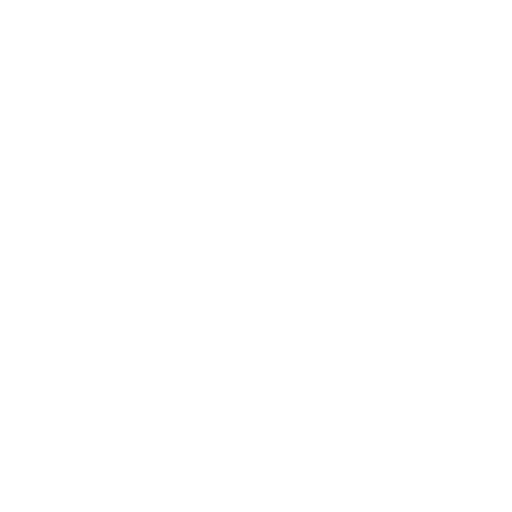
t = 0.00 s
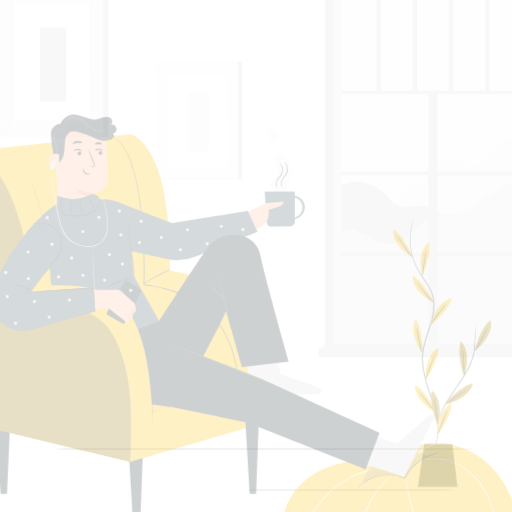
t = 0.25 s
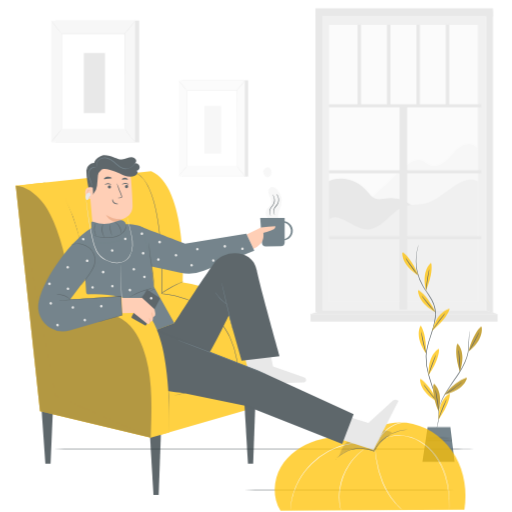
t = 0.50 s
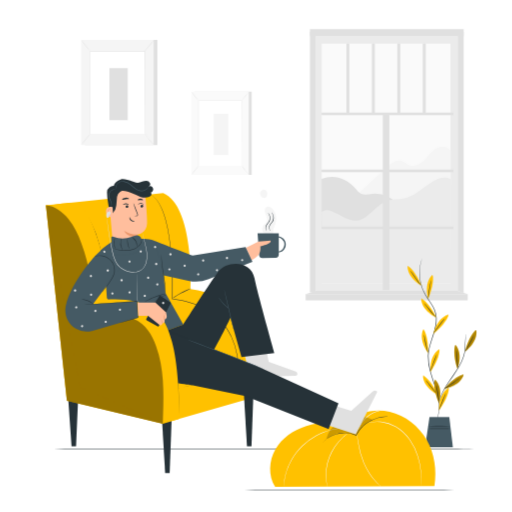
t = 0.75 s
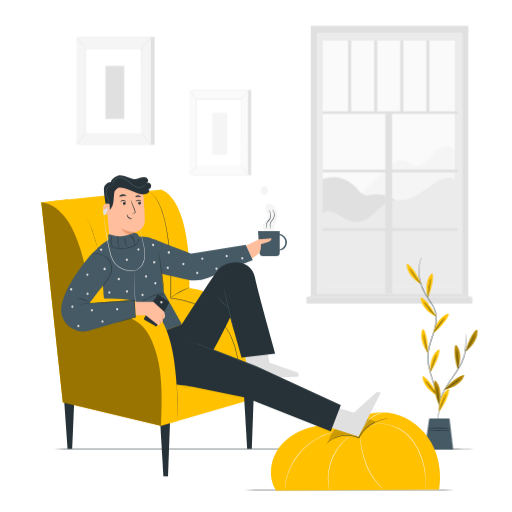
t = 1.00 s

The animated SVG that drew these frames (rendered in a browser with its animation timeline set to each time). Animation: 2 CSS @keyframes rules; one cycle of 1.00 s.

<svg class="animated" id="freepik_stories-relaxing-at-home" xmlns="http://www.w3.org/2000/svg" viewBox="0 0 500 500" version="1.1"><style>@keyframes zoomOut{0%{opacity:0;transform:scale(1.5)}to{opacity:1;transform:scale(1)}}@keyframes fadeIn{0%{opacity:0}to{opacity:1}}svg#freepik_stories-relaxing-at-home:not(.animated) .animable{opacity:0}</style><g id="freepik--background-complete--inject-8" class="animable" style="transform-origin:267.95px 160.955px;animation:1s 1 forwards cubic-bezier(.36,-.01,.5,1.38) zoomOut;animation-delay:0s"><path style="transform-origin:380.33px 159.62px" id="eliqieez1ocef" class="animable" fill="#ebebeb" d="M309.45 32.29h141.76v254.66H309.45z"/><path style="transform-origin:379.605px 159.515px" id="el665ha2xtcel" class="animable" fill="#fafafa" d="M315.12 39.67h128.97v239.69H315.12z"/><path style="transform-origin:454.205px 158.605px" id="elbjkourxitqd" class="animable" fill="#e0e0e0" d="M457.2 289.24l-5.99-2.29V27.97h5.99v261.27z"/><path d="M346.73 194.5l33.5-31.14c4.24-3.94 9.79-8.19 15.25-6.25 2.62.94 4.6 3.18 7.17 4.25 5.14 2.15 11-1 15-4.87s7.08-8.83 11.86-11.68 12.24-2.48 14.6 2.56v33.88l-48.67 20.84z" style="transform-origin:395.42px 172.559px" id="elth85ctpywua" class="animable" fill="#f5f5f5"/><path d="M315.12 175c12.34-5 24.66-.75 33.49 9.23 1.86 2.1 3.55 4.52 6.11 5.68 3.46 1.57 7.45.4 11.23 0a28.23 28.23 0 0126.56 12.88L351.31 223l-36.19-.26z" style="transform-origin:353.815px 197.949px" id="ely3i0ymde339" class="animable" fill="#e0e0e0"/><path d="M444.08 175.19c-8.08-3.93-15.28.81-22.78 5.81s-14.47 11.51-23.3 13.53c-5.87 1.36-12.17.61-17.85 2.63-11.58 4.12-18.28 18.82-30.54 19.52-6.61.38-12.61-3.68-18.56-6.68s-10.63-5.91-15.93-1.86v71.22h129z" style="transform-origin:379.62px 226.548px" id="eli1diql5pse" class="animable" fill="#ebebeb"/><path style="transform-origin:381.005px 109.895px" id="elrmec2yyvfe" class="animable" fill="#e0e0e0" d="M315.12 108.62h131.77v2.55H315.12z"/><path style="transform-origin:381.005px 166.975px" id="elzhb0m9npfok" class="animable" fill="#e0e0e0" d="M315.12 165.7h131.77v2.55H315.12z"/><path style="transform-origin:381.005px 224.055px" id="elv1xh36x03ap" class="animable" fill="#e0e0e0" d="M315.12 222.78h131.77v2.55H315.12z"/><g id="elrjtxkdf1brd"><path style="transform-origin:379.6px 198.03px" class="animable" id="el2axjhkriugr" fill="#e0e0e0" transform="rotate(-90)" d="M291.47 194.77h176.26v6.52H291.47z"/></g><path style="transform-origin:341.425px 74.785px" id="elji8gldgm53" class="animable" fill="#e0e0e0" d="M339.95 39.67h2.95v70.23h-2.95z"/><path style="transform-origin:366.885px 74.785px" id="el913j7nhmn6l" class="animable" fill="#e0e0e0" d="M365.41 39.67h2.95v70.23h-2.95z"/><path style="transform-origin:392.345px 74.785px" id="el68l0263uugx" class="animable" fill="#e0e0e0" d="M390.87 39.67h2.95v70.23h-2.95z"/><path style="transform-origin:417.805px 74.785px" id="el2tx1gxa0gax" class="animable" fill="#e0e0e0" d="M416.33 39.67h2.95v70.23h-2.95z"/><path style="transform-origin:306.46px 158.245px" id="elhkmpdyln82s" class="animable" fill="#e0e0e0" d="M303.46 27.97h6v260.55h-6z"/><path style="transform-origin:380.335px 28.815px" id="elff8sf4v9n0h" class="animable" fill="#e0e0e0" d="M303.46 25.34h153.75v6.95H303.46z"/><path style="transform-origin:380.23px 293.335px" id="elwz5qi1njoj" class="animable" fill="#e0e0e0" d="M299.2 290.1h162.06v6.47H299.2z"/><path style="transform-origin:380.23px 288.525px" id="el2czdc8o2osm" class="animable" fill="#e0e0e0" d="M451.21 286.95l10.05 3.15H299.2l10.25-3.15h141.76z"/><path style="transform-origin:114.595px 88.715px" id="elfv5jdoktkk7" class="animable" fill="#e0e0e0" d="M78.28 36.08h72.63v105.27H78.28z"/><path style="transform-origin:110.965px 88.715px" id="el0a1fcnriloj6" class="animable" fill="#f5f5f5" d="M74.65 36.08h72.63v105.27H74.65z"/><path style="transform-origin:110.96px 88.715px" id="elglnzfixzsoa" class="animable" fill="#fff" d="M83.67 47.48h54.58v82.47H83.67z"/><path d="M138.25 130v-.4-1.17-4.52c0-4 0-9.71-.05-17 0-14.54 0-35.14-.09-59.39l.18.19H83.67l.2-.2v82.47l-.16-.15 39.73.08h14.89-14.79l-39.83.08h-.16V47.34h55v.18c0 24.3-.06 44.94-.09 59.51 0 7.26 0 13-.05 17V129.66c0 .27-.16.34-.16.34z" style="transform-origin:111.05px 88.67px" id="elrhkt8h6tq9" class="animable" fill="#e0e0e0"/><path d="M147.48 36.08a11.72 11.72 0 01-1.3 1.88c-.84 1.13-2 2.67-3.4 4.33s-2.65 3.12-3.59 4.17a12.79 12.79 0 01-1.6 1.63 13.24 13.24 0 011.41-1.81l3.5-4.25c1.3-1.6 2.5-3.03 3.5-4.24a13.54 13.54 0 011.48-1.71z" style="transform-origin:142.535px 42.085px" id="eldxxan8aqkff" class="animable" fill="#e0e0e0"/><path d="M138.53 129.69a67.38 67.38 0 009.52 11.9" style="transform-origin:143.29px 135.64px" id="el79du6sg9p3r" class="animable" fill="#fff"/><path d="M148.05 141.59a10.22 10.22 0 01-1.66-1.51 49.18 49.18 0 01-3.59-4.08 50.76 50.76 0 01-3.16-4.39 10.8 10.8 0 01-1.11-1.95 14.83 14.83 0 011.34 1.79c.8 1.13 1.92 2.66 3.24 4.31s2.56 3.07 3.48 4.1a15.86 15.86 0 011.46 1.73z" style="transform-origin:143.29px 135.625px" id="eltbfz9twi9eq" class="animable" fill="#e0e0e0"/><path d="M74.64 141.27l9.51-11.74" style="transform-origin:79.395px 135.4px" id="eln0rgvkb11fc" class="animable" fill="#fff"/><path d="M84.15 129.53a73.94 73.94 0 01-4.6 6 73.73 73.73 0 01-4.91 5.74 69.6 69.6 0 014.6-6 74.88 74.88 0 014.91-5.74z" style="transform-origin:79.395px 135.4px" id="el6lm5lo64323" class="animable" fill="#e0e0e0"/><path d="M74.65 36.08a67.58 67.58 0 014.61 5.52 63.53 63.53 0 014.31 5.77A68.79 68.79 0 0179 41.85a64.46 64.46 0 01-4.35-5.77z" style="transform-origin:79.11px 41.725px" id="elz74rhv9chqs" class="animable" fill="#e0e0e0"/><path style="transform-origin:112.11px 90.175px" id="ele8o6xcdv4dh" class="animable" fill="#e0e0e0" d="M102.97 64.23h18.28v51.89h-18.28z"/><path style="transform-origin:216.5px 129.44px" id="elxksnmbz7rr" class="animable" fill="#e0e0e0" d="M187.79 87.82h57.42v83.24h-57.42z"/><path style="transform-origin:213.62px 129.44px" id="elcqttugmfxcl" class="animable" fill="#fafafa" d="M184.91 87.82h57.42v83.24h-57.42z"/><path style="transform-origin:213.62px 129.445px" id="elz3fogktqkzq" class="animable" fill="#fff" d="M192.04 96.84h43.16v65.21h-43.16z"/><path d="M235.2 162v-1.24-3.58-13.43c0-11.5 0-27.78-.07-46.95l.14.14H192l.16-.15v65.2l-.13-.12 31.41.06H234.4h-10.91L192 162h-.12V96.64h43.45v.15c0 19.21-.05 35.52-.07 47v17.86c0 .21-.06.35-.06.35z" style="transform-origin:213.605px 129.32px" id="eli54dwvuuiif" class="animable" fill="#e0e0e0"/><path d="M242.49 87.82a8.58 8.58 0 01-1 1.49c-.67.89-1.61 2.1-2.69 3.42s-2.09 2.47-2.84 3.3a11.92 11.92 0 01-1.26 1.29 9.64 9.64 0 011.09-1.44l2.77-3.35 2.76-3.36a11.84 11.84 0 011.17-1.35z" style="transform-origin:238.595px 92.57px" id="elf6k0xju9ltb" class="animable" fill="#e0e0e0"/><path d="M235.42 161.83a52.9 52.9 0 007.53 9.41" style="transform-origin:239.185px 166.535px" id="elbkvybjmz45n" class="animable" fill="#fff"/><path d="M243 171.24a8.34 8.34 0 01-1.32-1.19c-.77-.78-1.79-1.9-2.84-3.2a42.17 42.17 0 01-2.5-3.48 8.48 8.48 0 01-.87-1.54 13 13 0 011.06 1.42c.63.89 1.52 2.1 2.56 3.4s2 2.44 2.75 3.25a12.9 12.9 0 011.16 1.34z" style="transform-origin:239.235px 166.535px" id="el0rf6j3lzpyhq" class="animable" fill="#e0e0e0"/><path d="M184.9 171l7.52-9.28" style="transform-origin:188.66px 166.36px" id="eld22lq6nw72n" class="animable" fill="#fff"/><path d="M192.42 161.71a55.94 55.94 0 01-3.64 4.74 56.34 56.34 0 01-3.88 4.55 55.94 55.94 0 013.64-4.74c2.08-2.57 3.82-4.6 3.88-4.55z" style="transform-origin:188.66px 166.355px" id="elozbcqi1if0p" class="animable" fill="#e0e0e0"/><path d="M184.91 87.82a52 52 0 013.65 4.37 54.83 54.83 0 013.44 4.55 49.71 49.71 0 01-3.66-4.36 52.4 52.4 0 01-3.43-4.56z" style="transform-origin:188.455px 92.28px" id="elz8hm7egs5c" class="animable" fill="#e0e0e0"/><path style="transform-origin:214.525px 130.595px" id="elihe26d5munj" class="animable" fill="#f5f5f5" d="M207.3 110.08h14.45v41.03H207.3z"/></g><g id="freepik--Floor--inject-8" class="animable" style="transform-origin:257.735px 458.33px;animation:1s 1 forwards cubic-bezier(.36,-.01,.5,1.38) fadeIn;animation-delay:0s"><path d="M485.41 438.4c0 .15-101.94.26-227.66.26s-227.69-.11-227.69-.26 101.92-.26 227.69-.26 227.66.12 227.66.26z" style="transform-origin:257.735px 438.4px" id="elwg2hxab1xd8" class="animable" fill="#263238"/><path d="M452.3 478.26c0 .15-49.76.26-111.13.26S230 478.41 230 478.26s49.75-.26 111.14-.26 111.16.12 111.16.26z" style="transform-origin:341.15px 478.26px" id="el5mnnw2fec0q" class="animable" fill="#263238"/></g><g id="freepik--Plant--inject-8" class="animable" style="transform-origin:431.676px 344.55px;animation:1s 1 forwards cubic-bezier(.36,-.01,.5,1.38) zoomOut;animation-delay:0s"><path d="M425.32 413.56a2.63 2.63 0 01.17-.4L426 412a29 29 0 001.61-4.68 41.2 41.2 0 00-.13-18.05 96.63 96.63 0 00-3.35-12.13c-1.42-4.31-3.07-8.87-4.41-13.81a53.46 53.46 0 01-2.18-15.87c.21-5.62 1.87-11.23 3.7-16.8s3.71-11.06 4.27-16.55a25.21 25.21 0 00-3-15.28c-2.42-4.46-5.46-8.27-7.74-12.22a42.65 42.65 0 01-4.66-11.75 43.69 43.69 0 01-.29-18.2 34 34 0 011.9-6.43 2.56 2.56 0 01-.11.42c-.1.31-.23.72-.39 1.24a47.62 47.62 0 00-1.18 4.81 44.31 44.31 0 00.47 18.06 42.43 42.43 0 004.67 11.6c2.28 3.91 5.33 7.7 7.8 12.22a25.73 25.73 0 013.13 15.59c-.57 5.58-2.47 11.08-4.29 16.66s-3.47 11.13-3.68 16.65a53 53 0 002.13 15.71c1.32 4.91 2.94 9.48 4.34 13.8a94.28 94.28 0 013.3 12.2c1.53 7.6 1.09 14-.05 18.19a26.55 26.55 0 01-1.72 4.67l-.6 1.14a2.09 2.09 0 01-.22.37z" style="transform-origin:418.948px 331.895px" id="elkjqnz07ll9h" class="animable" fill="#263238"/><path d="M417.86 290.49s-4.62-14.79 3.68-23.45a.5.5 0 01.87.25c.45 2.44 1 9.89-4.55 23.2z" style="transform-origin:419.627px 278.68px" id="el13jtk6g2hc8j" class="animable" fill="#ffc100"/><path d="M420.63 272a13.15 13.15 0 01-.31 2.72c-.3 1.89-.66 4.09-1.05 6.53l-1 6.53a14.15 14.15 0 01-.49 2.7 11.68 11.68 0 01.08-2.75c.16-1.69.46-4 .87-6.57s.87-4.85 1.23-6.51a12.77 12.77 0 01.67-2.65z" style="transform-origin:419.182px 281.24px" id="elmn89vw4wdr" class="animable" fill="#263238"/><path d="M423.3 325.39s2.83-15.24 14.22-19a.51.51 0 01.65.64c-.75 2.35-3.74 9.18-14.87 18.36z" style="transform-origin:430.747px 315.876px" id="el9fi78swll7" class="animable" fill="#ffc100"/><path d="M434.41 310.31a13 13 0 01-1.55 2.27l-4 5.27-4 5.28a14.91 14.91 0 01-1.7 2.16 12.12 12.12 0 011.36-2.39c.93-1.42 2.28-3.34 3.84-5.4s3-3.88 4.13-5.18a12.54 12.54 0 011.92-2.01z" style="transform-origin:428.785px 317.8px" id="elbsesig0htzd" class="animable" fill="#263238"/><path d="M420.22 363.63s-1.72-15.41 8.08-22.33a.52.52 0 01.82.42c-.03 2.48-.91 9.89-8.9 21.91z" style="transform-origin:424.612px 352.417px" id="elk25vj363l8" class="animable" fill="#ffc100"/><path d="M426.48 346a14.34 14.34 0 01-.83 2.62l-2.28 6.2c-.85 2.32-1.61 4.42-2.26 6.21a15.42 15.42 0 01-1 2.56 11.77 11.77 0 01.61-2.68c.47-1.64 1.21-3.86 2.1-6.29s1.78-4.6 2.45-6.15a11.77 11.77 0 011.21-2.47z" style="transform-origin:423.295px 354.795px" id="elgp8ckl6vb8r" class="animable" fill="#263238"/><path d="M428.8 402.09s-1.17-15.46 8.87-22a.51.51 0 01.8.44c-.12 2.47-1.26 9.84-9.67 21.56z" style="transform-origin:433.614px 391.045px" id="elwh5xtpxdquh" class="animable" fill="#ffc100"/><path d="M435.68 384.67a13 13 0 01-.92 2.58c-.72 1.77-1.56 3.84-2.5 6.12s-1.77 4.36-2.48 6.13a15.74 15.74 0 01-1.09 2.52 11.23 11.23 0 01.7-2.66c.53-1.62 1.35-3.81 2.33-6.21s1.94-4.53 2.67-6.06a12 12 0 011.29-2.42z" style="transform-origin:432.185px 393.345px" id="el5yfcku2dj62" class="animable" fill="#263238"/><path d="M411.21 277.49s-13.74-7.17-14-19.17a.51.51 0 01.8-.44c2.04 1.41 7.69 6.28 13.2 19.61z" style="transform-origin:404.21px 267.64px" id="elwwwbffqqehm" class="animable" fill="#ffc100"/><path d="M400.06 262.44a14.66 14.66 0 011.71 2.15c1.11 1.55 2.42 3.36 3.87 5.36l3.89 5.34a14 14 0 011.56 2.26 11.87 11.87 0 01-1.88-2c-1.09-1.31-2.53-3.16-4-5.26s-2.82-4-3.74-5.46a11.6 11.6 0 01-1.41-2.39z" style="transform-origin:405.575px 269.995px" id="ely96w5f34ova" class="animable" fill="#263238"/><path d="M426 309.27s-14.15-6.33-15.15-18.28a.51.51 0 01.77-.49c2.1 1.28 8.04 5.79 14.38 18.77z" style="transform-origin:418.424px 299.849px" id="elfmf0l70tibq" class="animable" fill="#ffc100"/><path d="M413.92 294.93a13.56 13.56 0 011.84 2l4.19 5.11 4.2 5.09a14.56 14.56 0 011.7 2.16 12 12 0 01-2-1.88c-1.17-1.24-2.71-3-4.35-5s-3.06-3.85-4.07-5.22a12.25 12.25 0 01-1.51-2.26z" style="transform-origin:419.885px 302.11px" id="el0oj7kwcjzvbj" class="animable" fill="#263238"/><path d="M417.83 344.71s-9.72-12.08-5.16-23.17a.51.51 0 01.91-.09c1.3 2.11 4.54 8.84 4.25 23.26z" style="transform-origin:414.65px 332.96px" id="eljbpkx0fr7j" class="animable" fill="#ffc100"/><path d="M413.63 326.45a13.55 13.55 0 01.71 2.66c.4 1.86.88 4.05 1.4 6.46l1.42 6.45a15.2 15.2 0 01.54 2.69 10.81 10.81 0 01-.93-2.59c-.48-1.63-1-3.9-1.59-6.43s-1-4.83-1.24-6.5a12.45 12.45 0 01-.31-2.74z" style="transform-origin:415.665px 335.58px" id="el7pughcfr1ob" class="animable" fill="#263238"/><path d="M427.45 386.42s-14-6.56-14.84-18.53a.51.51 0 01.78-.48c2.1 1.32 7.97 5.93 14.06 19.01z" style="transform-origin:420.029px 376.876px" id="el3akeuer18ku" class="animable" fill="#ffc100"/><path d="M415.64 371.88a12.75 12.75 0 011.81 2.07l4.1 5.18 4.12 5.17a14 14 0 011.66 2.18 11.67 11.67 0 01-2-1.92c-1.14-1.25-2.66-3-4.26-5.07s-3-3.91-4-5.29a12.79 12.79 0 01-1.43-2.32z" style="transform-origin:421.485px 379.18px" id="elrh2s50uk1w" class="animable" fill="#263238"/><path d="M455.42 325.47v1.35c-.05.93-.1 2.19-.17 3.75-.18 3.31-.43 7.92-.74 13.43-1 5.61-3.86 11.83-7.7 17.86-2.81 4.45-5.76 8.49-8.31 12.25a88.05 88.05 0 00-6.23 10.3 44.05 44.05 0 00-2.91 7.56c-.25.93-.44 1.65-.54 2.14a4 4 0 01-.21.75 3.69 3.69 0 01.09-.77c.07-.5.22-1.23.44-2.17a39.69 39.69 0 012.76-7.68 83 83 0 016.16-10.42c2.53-3.79 5.46-7.84 8.26-12.26 3.82-6 6.66-12.13 7.7-17.65.39-5.51.71-10.11.94-13.41q.19-2.35.3-3.75c0-.4.08-.72.1-1a1.66 1.66 0 01.06-.28z" style="transform-origin:442.015px 360.165px" id="el4iydsbkno3k" class="animable" fill="#263238"/><path d="M447.06 360.73s5.94-14.32-1.53-23.73a.51.51 0 00-.9.17c-.63 2.43-1.89 9.83 2.43 23.56z" style="transform-origin:446.63px 348.763px" id="elvit6l5e5e5i" class="animable" fill="#ffc100"/><path d="M446 342a12.25 12.25 0 01.47 2.71c.21 1.68.45 4 .63 6.59s.27 4.92.27 6.62a11.65 11.65 0 01-.16 2.74 13.73 13.73 0 01-.25-2.73c-.12-1.9-.27-4.13-.44-6.59s-.33-4.7-.46-6.6A13.82 13.82 0 01446 342z" style="transform-origin:446.675px 351.33px" id="elxvzdiru9rhc" class="animable" fill="#263238"/><g id="el5fh5z5i5xkj"><g style="transform-origin:446.63px 348.763px" class="animable" id="el5zrnroeetp4" opacity=".3"><path d="M447.06 360.73s5.94-14.32-1.53-23.73a.51.51 0 00-.9.17c-.63 2.43-1.89 9.83 2.43 23.56z" id="ely1fagsp1m4" class="animable" style="transform-origin:446.63px 348.763px"/></g></g><path d="M428.64 395.23s4.77-14.75-3.45-23.49a.51.51 0 00-.88.24c-.47 2.44-1.09 9.88 4.33 23.25z" style="transform-origin:427.015px 383.4px" id="els6zlnsbympg" class="animable" fill="#ffc100"/><path d="M426 376.68a11.69 11.69 0 01.69 2.66c.35 1.66.77 4 1.17 6.52s.67 4.88.8 6.57a10.87 10.87 0 01.06 2.75 14.71 14.71 0 01-.46-2.7c-.28-1.88-.61-4.09-1-6.54s-.7-4.65-1-6.53a14 14 0 01-.26-2.73z" style="transform-origin:427.39px 385.93px" id="elihvbnztp20p" class="animable" fill="#263238"/><g id="elpy5y33grubh"><g style="transform-origin:427.015px 383.4px" class="animable" id="elofbmg6gi47" opacity=".3"><path d="M428.64 395.23s4.77-14.75-3.45-23.49a.51.51 0 00-.88.24c-.47 2.44-1.09 9.88 4.33 23.25z" id="el7i6oy6r8oru" class="animable" style="transform-origin:427.015px 383.4px"/></g></g><path d="M454.64 343.23s12.7-8.89 11.41-20.81a.51.51 0 00-.85-.34c-1.84 1.66-6.82 7.22-10.56 21.15z" style="transform-origin:460.391px 332.589px" id="eljlkj5nutqsm" class="animable" fill="#ffc100"/><g id="el6hbb5k8rvq3"><g style="transform-origin:460.391px 332.589px" class="animable" id="elrpb8ga9gk2" opacity=".3"><path d="M454.64 343.23s12.7-8.89 11.41-20.81a.51.51 0 00-.85-.34c-1.84 1.66-6.82 7.22-10.56 21.15z" id="elygmjpyztz9b" class="animable" style="transform-origin:460.391px 332.589px"/></g></g><path d="M463.76 326.87a12.17 12.17 0 01-1.06 2.54c-.72 1.53-1.77 3.62-3 5.9s-2.41 4.3-3.33 5.73a11.65 11.65 0 01-1.61 2.23 14.78 14.78 0 011.26-2.44l3.17-5.8c1.17-2.17 2.24-4.13 3.15-5.81a12.35 12.35 0 011.42-2.35z" style="transform-origin:459.26px 335.07px" id="ell019s27b3ye" class="animable" fill="#263238"/><path d="M433.76 380.61s15.32-2.39 19.42-13.67a.51.51 0 00-.62-.67c-2.38.73-9.3 3.47-18.8 14.34z" style="transform-origin:443.487px 373.43px" id="ely7422fm6nm" class="animable" fill="#ffc100"/><g id="el8vackxjd9s3"><g style="transform-origin:443.487px 373.43px" class="animable" id="elt6vg0sg2yzm" opacity=".3"><path d="M433.76 380.61s15.32-2.39 19.42-13.67a.51.51 0 00-.62-.67c-2.38.73-9.3 3.47-18.8 14.34z" id="el5dpu591foz" class="animable" style="transform-origin:443.487px 373.43px"/></g></g><path d="M449.16 369.93a12.21 12.21 0 01-2.07 1.81c-1.32 1.06-3.19 2.48-5.3 4s-4.05 2.8-5.5 3.68a10.92 10.92 0 01-2.43 1.29 15.38 15.38 0 012.2-1.63l5.4-3.81 5.39-3.83a13.81 13.81 0 012.31-1.51z" style="transform-origin:441.51px 375.32px" id="elcmrv7fqxhxu" class="animable" fill="#263238"/><path style="transform-origin:428.6px 423.83px" id="el867c3m1wi2p" class="animable" fill="#455a64" d="M419.15 408.79l-4.47 30.08h27.84l-3.6-30.08h-19.77z"/><path d="M440 418.11a109.06 109.06 0 01-11.23.29 109.06 109.06 0 01-11.23-.29 109.06 109.06 0 0111.23-.29 109.06 109.06 0 0111.23.29z" style="transform-origin:428.77px 418.11px" id="elg1qmwuxiu89" class="animable" fill="#263238"/><path d="M440.58 420.51c0 .16-5.19.29-11.6.29s-11.59-.13-11.59-.29 5.19-.29 11.59-.29 11.6.13 11.6.29z" style="transform-origin:428.985px 420.51px" id="eltbta8c96j5l" class="animable" fill="#263238"/></g><g id="freepik--Character--inject-8" class="animable" style="transform-origin:234.983px 325.151px;animation:1s 1 forwards cubic-bezier(.36,-.01,.5,1.38) zoomOut;animation-delay:0s"><path d="M428.74 478.24c2.53-15.73.14-32.4-7.73-46.25s-21.39-24.62-36.93-28.13-32.86.68-44.36 11.71c-13.09-1.48-26.57-1.32-39.15 2.57s-24.26 11.86-30.82 23.25-7.31 26.47-.26 37.6z" style="transform-origin:347.108px 440.82px" id="el5jdbbunw7en" class="animable" fill="#ffc100"/><path d="M377.05 402.65c0 .12-1.81.06-4.61.76l-1.09.29-1.16.41a25.06 25.06 0 00-2.49 1 30.82 30.82 0 00-5.22 3.29 32.51 32.51 0 00-4.42 4.33c-.56.77-1.16 1.45-1.6 2.18l-.67 1-.54 1c-1.37 2.54-1.78 4.31-1.89 4.27a6.54 6.54 0 01.29-1.23c.05-.21.11-.42.18-.66l.29-.75a14.78 14.78 0 01.8-1.8l.52-1c.22-.34.44-.69.66-1.06.43-.75 1-1.45 1.59-2.24a31.21 31.21 0 014.46-4.44 30 30 0 015.34-3.32 26.5 26.5 0 012.56-1l1.19-.39 1.12-.26a14.87 14.87 0 011.94-.33l.81-.1h.68a5.41 5.41 0 011.26.05z" style="transform-origin:365.205px 411.882px" id="eljblf9pwl05e" class="animable" fill="#fafafa"/><path d="M337.44 420.29a.68.68 0 01-.24 0l-.68.07c-.61.08-1.51.11-2.65.27a64.17 64.17 0 00-9.59 1.9 67.42 67.42 0 00-6.4 2.13 65.76 65.76 0 00-7 3.27 62.6 62.6 0 00-14.21 10.51 70 70 0 00-6.07 6.88 68.93 68.93 0 00-4.71 7.13 60.26 60.26 0 00-7.47 22.92c-.16 1.14-.19 2-.26 2.65 0 .28 0 .5-.07.69a.89.89 0 010 .23.82.82 0 010-.23v-.7c0-.61 0-1.51.16-2.66a54.72 54.72 0 011.73-9.66 58.66 58.66 0 015.52-13.47 65.91 65.91 0 014.73-7.21 68.57 68.57 0 016.1-6.94 61.84 61.84 0 0114.35-10.56 65.4 65.4 0 017.08-3.26 67.18 67.18 0 016.46-2.08 59.21 59.21 0 019.67-1.74c1.15-.13 2-.13 2.66-.17h.69a.87.87 0 01.2.03z" style="transform-origin:307.761px 449.6px" id="elii19ebnvd" class="animable" fill="#fafafa"/><path d="M382.88 408.91a3.85 3.85 0 01-.77 0c-.51 0-1.26-.05-2.22 0a33.69 33.69 0 00-8 1.33 34.65 34.65 0 00-10.77 5.27 32.65 32.65 0 00-5.29 4.72 30.46 30.46 0 00-4.43 6.18l-.64 1.2-.12.22-.23-.1a28.09 28.09 0 00-13.89-2.34 31.82 31.82 0 00-6.09 1.13 31.13 31.13 0 00-5 2A28.14 28.14 0 00319 433c-1.34 1.26-2 2-2.05 2a4.76 4.76 0 01.47-.58 18.49 18.49 0 011.45-1.56 26.61 26.61 0 016.38-4.59 31.2 31.2 0 015.05-2.08 31.94 31.94 0 016.18-1.19 28.35 28.35 0 0114.15 2.34l-.34.12.66-1.22a30.4 30.4 0 014.5-6.28 32.63 32.63 0 015.39-4.76 34.38 34.38 0 0110.95-5.24 32 32 0 018.1-1.17c1 0 1.72.06 2.23.07a3.43 3.43 0 01.76.05z" style="transform-origin:349.915px 421.895px" id="eliimjxmm101k" class="animable" fill="#263238"/><g id="elyeh0wh20mzn"><g style="transform-origin:343.57px 420.365px" class="animable" id="el72gnst0l6y" opacity=".2"><path d="M320.47 431.53a27.19 27.19 0 0112.71-17.08c6.29-3.5 13.57-4.89 20.76-5.2 4.42-.2 9.16.09 12.73 2.71 0 0-9.34 3.35-16.16 15.58a27.34 27.34 0 00-30.04 3.99z" id="elcb9zryszipv" class="animable" style="transform-origin:343.57px 420.365px"/></g></g><path d="M321.82 479a4 4 0 01-.18-.58c-.1-.44-.24-1-.41-1.7-.09-.38-.18-.79-.29-1.24s-.15-1-.23-1.49a31.52 31.52 0 01-.42-3.65c0-.68-.08-1.4-.13-2.14s0-1.52 0-2.32a47.1 47.1 0 01.37-5.11 50.19 50.19 0 018.28-21.77l1.52-2.15c.48-.71 1.06-1.31 1.55-1.94s1-1.24 1.51-1.77l1.48-1.54c.91-1 1.89-1.78 2.68-2.52a21.65 21.65 0 012.15-1.75l1.4-1.05c.33-.23.5-.35.52-.33a3.92 3.92 0 01-.45.41l-1.35 1.12a27.43 27.43 0 00-2.08 1.82c-.77.75-1.71 1.53-2.61 2.55l-1.44 1.56c-.52.53-1 1.16-1.47 1.77s-1.05 1.24-1.52 1.94l-1.49 2.15a56.37 56.37 0 00-5.32 10.32 55 55 0 00-2.89 11.23 49.35 49.35 0 00-.41 5.06c0 .8-.08 1.56 0 2.3s.06 1.45.09 2.12a35.12 35.12 0 00.34 3.64c.07.53.1 1 .19 1.49s.16.86.24 1.24c.13.7.23 1.27.32 1.71a2.81 2.81 0 01.05.62z" style="transform-origin:330.879px 452.474px" id="elyh8rmm1nnn" class="animable" fill="#fafafa"/><path d="M375.11 478.49s-.17-.11-.47-.37l-1.3-1.13c-.55-.5-1.24-1.1-2-1.87s-1.63-1.59-2.48-2.62-1.87-2.1-2.8-3.37c-.47-.63-1-1.26-1.46-1.95l-1.44-2.18a67.81 67.81 0 01-5.38-10.18 84.68 84.68 0 01-5.46-20.14c-.38-2.64-.63-4.79-.74-6.28-.05-.7-.09-1.27-.12-1.72a2.11 2.11 0 010-.6 4.09 4.09 0 01.11.59c.06.45.13 1 .22 1.71.17 1.48.48 3.62.91 6.25a90.78 90.78 0 005.57 20 70.86 70.86 0 005.3 10.12l1.43 2.13c.46.7 1 1.33 1.43 2 .92 1.27 1.88 2.36 2.73 3.39s1.72 1.86 2.42 2.65 1.38 1.41 1.91 1.93l1.23 1.2a3.11 3.11 0 01.39.44z" style="transform-origin:363.274px 452.285px" id="elxpf85kvqyae" class="animable" fill="#fafafa"/><path d="M415.7 478.3a.76.76 0 010-.26v-3.6c0-2.48-.1-6.07-.56-10.48a78.11 78.11 0 00-3.14-15.22 58.6 58.6 0 00-8.34-17 48.72 48.72 0 00-6.5-7.36 42.44 42.44 0 00-7.38-5.39 38.57 38.57 0 00-14.64-4.8 34 34 0 00-10.42.44l-1.61.37c-.46.12-.84.24-1.16.33l-.71.2-.25.05s.07 0 .23-.1l.7-.25c.31-.1.69-.25 1.15-.38l1.61-.41a32.53 32.53 0 0110.5-.62 38.46 38.46 0 0114.82 4.75 41.81 41.81 0 017.5 5.43 49.25 49.25 0 016.59 7.43 58.67 58.67 0 018.37 17.17 76.3 76.3 0 013 15.32 96 96 0 01.39 10.52c0 1.25-.06 2.21-.1 2.86v.75a.87.87 0 01-.05.25z" style="transform-origin:388.428px 445.973px" id="el6r6dw4rjozx" class="animable" fill="#fafafa"/><path d="M260 226.68a5.93 5.93 0 01-2.84-8.09c1.13-2 3.4-3.21 4.12-5.36a7.24 7.24 0 00-.53-4.89 21.47 21.47 0 01-1.69-4.72 4.42 4.42 0 011.67-4.44c2-1.2 4.58.2 6.14 1.93a15 15 0 013.27 13.67c-.55 2.05-1.54 3.95-2.17 6a8.74 8.74 0 000 6.21" style="transform-origin:263.566px 212.861px" id="el8v1gixxhb7b" class="animable" fill="#f5f5f5"/><path d="M262.32 205.07s.25.15.59.54a6.49 6.49 0 011.13 1.91 8 8 0 01.52 3.25 7.37 7.37 0 01-1.31 3.83 26.81 26.81 0 00-2.37 3.11 5.83 5.83 0 00-.6 3 8.39 8.39 0 00.79 2.79 1.89 1.89 0 01-.49-.65 5.55 5.55 0 01-.67-2.11 6 6 0 01.54-3.26 22.66 22.66 0 012.38-3.2 7.19 7.19 0 001.25-3.56 8 8 0 00-.39-3.1 12.16 12.16 0 00-1.37-2.55z" style="transform-origin:262.22px 214.285px" id="el38shxpngmux" class="animable" fill="#263238"/><path d="M265.89 204.68s.25.15.6.55a6.8 6.8 0 011.12 1.9 8 8 0 01.52 3.26 7.34 7.34 0 01-1.31 3.82 27.69 27.69 0 00-2.37 3.11 5.83 5.83 0 00-.6 3 8.39 8.39 0 00.79 2.79s-.23-.19-.49-.64a5.67 5.67 0 01-.67-2.12 6 6 0 01.54-3.26 23.25 23.25 0 012.38-3.2 7.12 7.12 0 001.25-3.55 7.82 7.82 0 00-.39-3.1 12.44 12.44 0 00-1.37-2.56z" style="transform-origin:265.79px 213.895px" id="elxzgqccwlkc" class="animable" fill="#263238"/><path d="M256.07 182.65a3.25 3.25 0 00-1.58 2.45 4.92 4.92 0 00.65 2.92 4.67 4.67 0 001.7 1.8 3.1 3.1 0 002.41.34 3.67 3.67 0 002.19-2.28 4.79 4.79 0 00-.75-4.95 3.43 3.43 0 00-4.72-.28" style="transform-origin:258.144px 186.054px" id="el4jcsjbftrsn" class="animable" fill="#f5f5f5"/><path d="M268.84 229.34c0-.09.3-.36 1-.61a7.07 7.07 0 013.17-.27 8.37 8.37 0 014.38 2 8.22 8.22 0 01-2.62 13.9 7.12 7.12 0 01-3.16.42c-.75-.08-1.13-.27-1.12-.36 0-.27 1.66 0 3.85-1.08a7.93 7.93 0 003.08-2.68 7.39 7.39 0 00-1-9.14 7.83 7.83 0 00-3.59-1.94c-2.37-.58-3.92.01-3.99-.24z" style="transform-origin:274.512px 236.6px" id="elw4rtbuqe0m" class="animable" fill="#455a64"/><path d="M251.92 225.61l1.56 21.66a3.18 3.18 0 003.22 2.95L270 250a3.17 3.17 0 003.12-3.17v-21.22z" style="transform-origin:262.52px 237.915px" id="elk1j5cbaxtv" class="animable" fill="#455a64"/><path d="M240.28 239.92l12.47-6.23 6.28-.47 6-.54s.67 2.24-3.64 3.7c-3.51 1.18-6.73 2.2-6.73 2.2s1 5.91-2.27 9.17a23.36 23.36 0 01-6.44 4.64z" style="transform-origin:252.674px 242.535px" id="elsu7bwi621g8" class="animable" fill="#ffbe9d"/><path d="M40.29 197.53l21 195.31 95.83 23 97.48-28.24s12.19-94.92-69.6-106.31c0 0 3.89-82.72-27.46-96.15z" style="transform-origin:147.766px 300.49px" id="elm0ea1jn629" class="animable" fill="#ffc100"/><path d="M144.31 186.54l.5.22a12.82 12.82 0 011.41.78 19.72 19.72 0 014.63 4.14c3.52 4.16 7 11.44 9.51 21s4.38 21.29 5.51 34.57a408.38 408.38 0 011.17 44l-.22-.26c2.45.36 5 .63 7.45 1.08s5 .92 7.51 1.67a76.64 76.64 0 0114.82 5.43 64.52 64.52 0 0117.69 12.69c.6.66 1.19 1.32 1.79 2l.89 1 .82 1 1.64 2.06c.5.72 1 1.44 1.49 2.15 1 1.4 1.84 2.93 2.74 4.38l1.19 2.26.59 1.13.53 1.15a74.59 74.59 0 015.78 18.56 80.81 80.81 0 011.09 9.1 65.53 65.53 0 010 8.75v.15h-.15l-43.4 11-12.09 3-3.17.78c-.72.17-1.1.24-1.1.24l1.08-.31 3.16-.84 12.06-3.15 43.36-11.2-.16.19a66.28 66.28 0 000-8.68 80 80 0 00-1.1-9.05 73.94 73.94 0 00-5.77-18.43L225 328l-.59-1.12-1.19-2.24c-.9-1.44-1.7-3-2.72-4.35l-1.5-2.13-1.62-2.05-.82-1-.88-1-1.78-1.95a64 64 0 00-17.55-12.58 76.29 76.29 0 00-14.72-5.4c-2.47-.74-5-1.13-7.47-1.66s-5-.72-7.42-1.09h-.23v-.23a413.33 413.33 0 00-1.11-43.9c-1.1-13.27-2.87-25-5.39-34.52s-5.87-16.79-9.33-21a20.57 20.57 0 00-4.54-4.18 15.68 15.68 0 00-1.38-.81z" style="transform-origin:188.648px 283.555px" id="el0mfdg6fq1wj" class="animable" fill="#263238"/><path d="M170.76 357.77a2 2 0 01.12.54c.06.41.14.92.24 1.55.21 1.35.45 3.31.72 5.74.52 4.85 1 11.58 1.22 19s.1 14.2 0 19.08c-.07 2.38-.13 4.33-.18 5.77 0 .64-.06 1.16-.08 1.57a2 2 0 01-.06.55 2.15 2.15 0 010-.55v-1.57-5.78c0-4.88.06-11.61-.14-19.05s-.64-14.16-1.07-19c-.22-2.37-.41-4.31-.55-5.74-.06-.64-.11-1.15-.14-1.57a2.08 2.08 0 01-.08-.54z" style="transform-origin:171.972px 384.67px" id="elypjxslmc5cs" class="animable" fill="#263238"/><path d="M185.66 280.54a26.69 26.69 0 01-2.88 1.37c-1.78.81-4.22 2-6.86 3.39s-4.95 2.82-6.61 3.86a25.7 25.7 0 01-2.73 1.64 16.34 16.34 0 012.52-1.95 70.25 70.25 0 016.58-4 67.9 67.9 0 017-3.28 15.22 15.22 0 012.98-1.03z" style="transform-origin:176.12px 285.67px" id="elebmwfs02qxr" class="animable" fill="#263238"/><path d="M95.36 243.62a2.27 2.27 0 01-.21-.58c-.13-.44-.3-1-.5-1.69-.45-1.54-1.06-3.66-1.8-6.25a105.56 105.56 0 00-7.73-19.9A49 49 0 0071.53 199a36.62 36.62 0 00-5.5-3.39c-1.37-.68-2.16-1-2.14-1a3.69 3.69 0 01.59.19c.37.16.94.34 1.63.68a32 32 0 015.64 3.27 41.64 41.64 0 017.12 6.53 54 54 0 016.71 9.72 97.58 97.58 0 017.62 20c.73 2.65 1.28 4.8 1.64 6.29.17.71.31 1.28.41 1.72a2.59 2.59 0 01.11.61z" style="transform-origin:79.6248px 219.115px" id="elprpthym3lk" class="animable" fill="#263238"/><path d="M103.62 194.78l4.09 47.39 23.74-1.89c.15-2.77 0-13.5 0-13.5s9.87-1.53 10-11.41c.06-4.79-.63-14.7-1.35-23.63A18.28 18.28 0 00120.77 175a18.29 18.29 0 00-17.15 19.78z" style="transform-origin:122.505px 208.568px" id="elfg4sgqjcqur" class="animable" fill="#ffbe9d"/><path d="M131.41 226.64a22.92 22.92 0 01-12.87-3.64s3 7.11 12.9 6.22z" style="transform-origin:124.99px 226.149px" id="elyc01j8rwbi" class="animable" fill="#eb996e"/><path d="M137.63 198.3a1.4 1.4 0 01-1.36 1.42 1.33 1.33 0 01-1.45-1.27 1.41 1.41 0 011.36-1.42 1.35 1.35 0 011.45 1.27z" style="transform-origin:136.225px 198.376px" id="el68jhrdp715m" class="animable" fill="#263238"/><path d="M137.94 196.72c-.18.18-1.24-.61-2.76-.61s-2.63.77-2.8.58.1-.41.59-.77a3.88 3.88 0 012.23-.69 3.8 3.8 0 012.2.71c.47.36.6.69.54.78z" style="transform-origin:135.141px 195.988px" id="el4j31dn9vpr5" class="animable" fill="#263238"/><path d="M122.77 198.66a1.41 1.41 0 01-1.36 1.42 1.34 1.34 0 01-1.45-1.27 1.4 1.4 0 011.35-1.42 1.34 1.34 0 011.46 1.27z" style="transform-origin:121.365px 198.735px" id="elihho2tuvcc" class="animable" fill="#263238"/><path d="M123 197c-.17.18-1.24-.61-2.76-.6s-2.63.76-2.79.57.09-.41.58-.76a3.77 3.77 0 012.24-.69 3.63 3.63 0 012.19.71c.54.35.65.69.54.77z" style="transform-origin:120.22px 196.273px" id="elr99wmuq98l" class="animable" fill="#263238"/><path d="M128.53 208.25a10.26 10.26 0 012.46-.44c.39 0 .76-.12.82-.38a2 2 0 00-.26-1.15l-1.14-2.95c-1.59-4.2-2.74-7.66-2.57-7.72s1.59 3.29 3.18 7.49c.39 1 .75 2 1.1 3a2.21 2.21 0 01.2 1.52 1 1 0 01-.63.57 2.87 2.87 0 01-.66.09 9.72 9.72 0 01-2.5-.03z" style="transform-origin:130.099px 201.978px" id="el0gxa6v0lqofj" class="animable" fill="#263238"/><path d="M124.06 209.3c.25 0 .25 1.64 1.66 2.8s3.17 1 3.18 1.22-.39.32-1.13.34a4.08 4.08 0 01-2.65-.92 3.6 3.6 0 01-1.29-2.35c-.06-.69.17-1.1.23-1.09z" style="transform-origin:126.36px 211.48px" id="el1e6zxglq0o3" class="animable" fill="#263238"/><path d="M123.41 191.05c-.15.41-1.66.22-3.44.43s-3.22.7-3.46.33c-.1-.17.15-.56.73-1a5.73 5.73 0 012.56-.9 5.79 5.79 0 012.7.32c.65.3.98.63.91.82z" style="transform-origin:119.954px 190.907px" id="elu1mhtdmgfj" class="animable" fill="#263238"/><path d="M137.38 192.32c-.27.35-1.31 0-2.57 0s-2.32.24-2.57-.13c-.1-.17.06-.52.53-.84a3.69 3.69 0 014.14.13c.44.32.59.68.47.84z" style="transform-origin:134.816px 191.627px" id="elwwz0jtmh9mh" class="animable" fill="#263238"/><path d="M114.35 184h-.06a7.82 7.82 0 00-2.89 5v.2c-.39 2.81-.32 5.68-.73 8.49a12.81 12.81 0 01-3.47 7.61c-.86.8-2.37 1.35-3.07.41a2.38 2.38 0 01-.35-1.29c-.53-6.8-2.39-12.83-2.38-19.94a6 6 0 012.49-4.88c1.49-1.07 3.31-2.18 5-1.39s3.8 3.88 5.09 5.19" style="transform-origin:107.875px 192.073px" id="elvarw7q8u0al" class="animable" fill="#263238"/><path d="M107 199.25c-.16-.08-6.78-2-6.57 4.74s7 5.14 7 4.95-.43-9.69-.43-9.69z" style="transform-origin:103.928px 204.089px" id="el6qv481a5sna" class="animable" fill="#ffbe9d"/><path d="M105.2 206.45s-.12.08-.32.18a1.13 1.13 0 01-.87.05 2.9 2.9 0 01-1.43-2.57 3.93 3.93 0 01.27-1.7 1.37 1.37 0 01.86-.93.61.61 0 01.7.3c.1.19.06.33.1.34s.14-.12.07-.4a.69.69 0 00-.28-.41.83.83 0 00-.65-.15 1.66 1.66 0 00-1.2 1.08 3.92 3.92 0 00-.34 1.9 3 3 0 001.8 2.86 1.23 1.23 0 001.07-.22c.21-.17.24-.32.22-.33z" style="transform-origin:103.653px 204.093px" id="elb6a6dk18i9m" class="animable" fill="#eb996e"/><path d="M108.61 179.27c-1.67-2.7 2.89-6.58 6.22-7.63s7.72.58 11 1.68c2.09.69 4.17 1.66 6.38 1.57a15.06 15.06 0 004.28-1.09 10.77 10.77 0 014.31-.86 4.1 4.1 0 013.56 2.26 2.54 2.54 0 01-1.71 3.44 3.32 3.32 0 11.89 6.15c1-.73 2.43.47 2.31 1.67a3.52 3.52 0 01-2.31 2.56c-2.82 1.23-6.1.84-9-.14s-5.62-2.51-8.51-3.56-7.72-2.95-10.62-1.92c-2.14.75-3.62 3.32-4.83 2.75a4.14 4.14 0 01-2.14-3 11.88 11.88 0 01.14-3.85" style="transform-origin:127.913px 180.546px" id="elohim3lkpb7" class="animable" fill="#263238"/><path d="M143.51 178.46c-.06 0-.35.5-1.08 1.28a9.19 9.19 0 01-3.75 2.42 8.53 8.53 0 01-6.44-.26c-2.29-1-4.26-3.09-6.52-5a14 14 0 00-7.59-3.64 7.79 7.79 0 00-6.45 2.23 5.87 5.87 0 00-1.53 4.37 4.61 4.61 0 00.29 1.24 1.31 1.31 0 00.22.39 10.87 10.87 0 01-.25-1.65 5.75 5.75 0 011.61-4 7.36 7.36 0 016-1.95 13.67 13.67 0 017.22 3.54c2.22 1.9 4.24 4 6.7 5.08a9.21 9.21 0 0010.64-2.54 5.86 5.86 0 00.7-1.06c.19-.3.25-.44.23-.45z" style="transform-origin:126.825px 178.223px" id="elrwpkuefv5zg" class="animable" fill="#455a64"/><path d="M105.23 199s.3-.18.55-.72a4.55 4.55 0 00.34-2.45c-.15-2.17-2.08-4.51-2.32-7.51a6.77 6.77 0 01.75-4 5.14 5.14 0 012.51-2.17 4.41 4.41 0 012.25-.3c.54.08.83.21.86.15s-.24-.23-.81-.41a4.19 4.19 0 00-2.47.12 5.43 5.43 0 00-2.87 2.3 7 7 0 00-.88 4.4 12.23 12.23 0 001.3 4.26 12.59 12.59 0 011.21 3.26 5 5 0 01-.42 3.07z" style="transform-origin:106.627px 190.229px" id="elamwoc2ac6a" class="animable" fill="#455a64"/><path style="transform-origin:242.96px 410.59px" id="eljsbc0mqkq9q" class="animable" fill="#263238" d="M238.05 382.78l3.28 55.62h4.52l2.02-55.62h-9.82z"/><path style="transform-origin:161.155px 437.5px" id="el7358je9ah2l" class="animable" fill="#263238" d="M156.25 409.69l3.27 55.62h4.52l2.02-55.62h-9.81z"/><path style="transform-origin:67.55px 414.915px" id="elrwdu8c3sxwk" class="animable" fill="#263238" d="M62.64 391.43l3.28 46.97h4.52l2.02-46.97h-9.82z"/><path d="M106.61 233.76s-17 10.58-19.17 18.74c0 0-3.31 6.61 0 17.85s50.19 61.27 50.19 61.27l40-14.91-17.64-31.32s-4.88-46.18-6.61-48.76c-5.6-8.38-25.9-5-25.9-5z" style="transform-origin:131.799px 281.288px" id="elusgw48gei4" class="animable" fill="#455a64"/><path d="M149.5 233.26c.92.56 37.39 14.49 37.39 14.49l53.05-8.54 6.91 14.7-43.69 17.41a34.85 34.85 0 01-20.49 1.68l-24.87-5.51z" style="transform-origin:198.175px 253.541px" id="elsvf5wycpb0i" class="animable" fill="#455a64"/><path d="M160 286a10.91 10.91 0 01-.15-1.53c-.05-1-.17-2.42-.33-4.18-.32-3.52-1-8.35-1.89-13.68s-1.52-10.2-1.75-13.74c-.12-1.77-.19-3.2-.19-4.19a9.27 9.27 0 010-1.54 8.31 8.31 0 01.16 1.53c.06 1 .19 2.41.35 4.17.33 3.52 1 8.35 1.9 13.69s1.52 10.19 1.75 13.73c.11 1.77.17 3.21.16 4.2A7.44 7.44 0 01160 286z" style="transform-origin:157.852px 266.57px" id="ele6imxf7du8o" class="animable" fill="#263238"/><path d="M160 286a28.83 28.83 0 01-3.22.94c-2 .56-4.73 1.41-7.68 2.54s-5.54 2.35-7.4 3.27a27.71 27.71 0 01-3 1.47 3 3 0 01.73-.54 34 34 0 012.12-1.25 58.21 58.21 0 017.38-3.43 59.38 59.38 0 017.77-2.41c1-.24 1.84-.41 2.42-.5a2.92 2.92 0 01.88-.09z" style="transform-origin:149.35px 290.108px" id="elnyljhjw8nm" class="animable" fill="#263238"/><path d="M160.72 287.09a59.65 59.65 0 00-7.3 4 58.68 58.68 0 00-6.33 5.4 8.71 8.71 0 011.52-1.94 27.31 27.31 0 014.51-3.89 27.7 27.7 0 015.24-2.82 8.55 8.55 0 012.36-.75z" style="transform-origin:153.905px 291.79px" id="el5com8e9xgg9" class="animable" fill="#263238"/><path d="M106.05 237c-.12-2.24-.25-4.48-.37-6.73a1.63 1.63 0 01.24-1.21c.46-.52 1.3-.28 1.94 0a25.32 25.32 0 0018.14 0 23.62 23.62 0 014.07-1.41 4.88 4.88 0 014.09.84c1.47 1.27 1.56 2.23 1.59 4.17.06 3.41 0 8.47-2.44 10.86-1.65 1.62-4 2.21-6.3 2.72-5.16 1.19-10.51 2.38-15.69 1.31a9.81 9.81 0 01-6-3.33c-1.91-2.55 0-5.6.66-8.71" style="transform-origin:120.128px 237.739px" id="elfn3phbp0ktr" class="animable" fill="#455a64"/><path d="M135.76 230.64a2.28 2.28 0 01.08.68c0 .52 0 1.16.06 1.94a6.75 6.75 0 01-.82 2.71 10 10 0 01-2.33 2.82 15.33 15.33 0 01-3.62 2.33 19.64 19.64 0 01-4.58 1.35 31.78 31.78 0 01-12.73-.37 11 11 0 01-3.58-1.49 3.63 3.63 0 01-.79-.71c-.14-.2-.21-.31-.19-.32a6.75 6.75 0 001.09.86 12 12 0 003.56 1.3 33.62 33.62 0 0012.55.22 20 20 0 004.47-1.3 16 16 0 003.53-2.21 8.21 8.21 0 003.17-5.22c0-.78.05-1.42.06-1.94a3.28 3.28 0 01.07-.65z" style="transform-origin:121.578px 236.791px" id="el49dk2a06073" class="animable" fill="#263238"/><path d="M110.08 241a3.74 3.74 0 01-1-1.41 10.19 10.19 0 01-1-4 10.3 10.3 0 01.62-4.08 3.71 3.71 0 01.81-1.49 13.46 13.46 0 00.52 11z" style="transform-origin:109.073px 235.52px" id="elk9anlx1sod" class="animable" fill="#263238"/><path d="M117 242.13a4.44 4.44 0 01-1-1.44 11.12 11.12 0 01-.81-8.39 4.44 4.44 0 01.75-1.61 18.44 18.44 0 00-.65 5.84 18.17 18.17 0 001.71 5.6z" style="transform-origin:115.859px 236.41px" id="elik9nmujqe7" class="animable" fill="#263238"/><path d="M123.92 241.41a17.43 17.43 0 01-2.2-10.83c.16 0 .11 2.51.73 5.49s1.62 5.28 1.47 5.34z" style="transform-origin:122.763px 235.995px" id="el39nqseb800w" class="animable" fill="#263238"/><path d="M131.29 239.1a12 12 0 01-.14-1.7 10.73 10.73 0 00-3.63-7c-.78-.68-1.34-1-1.3-1.09a3.8 3.8 0 011.53.8 9.46 9.46 0 013.77 7.26 3.92 3.92 0 01-.23 1.73z" style="transform-origin:128.877px 234.205px" id="eldp0muhzzxt" class="animable" fill="#263238"/><path d="M98.62 242.77a1.16 1.16 0 10.07 0" style="transform-origin:98.655px 243.93px" id="elof3qdrycwdg" class="animable" fill="#e0e0e0"/><path d="M106.1 284.82a1.1 1.1 0 10.07-.05" style="transform-origin:106.774px 285.689px" id="eltw7k58tplsk" class="animable" fill="#e0e0e0"/><path d="M123.14 252.87a1.09 1.09 0 10.07-.05" style="transform-origin:123.808px 253.731px" id="eluqzcfn78wnp" class="animable" fill="#e0e0e0"/><path d="M150.56 254.91a1.16 1.16 0 10.07 0" style="transform-origin:150.595px 256.07px" id="el29j9elp7mhi" class="animable" fill="#e0e0e0"/><path d="M148.86 238.25a1.13 1.13 0 10.08-.05" style="transform-origin:149.498px 239.182px" id="elzwkl144whoq" class="animable" fill="#e0e0e0"/><path d="M164.82 245.31a1.16 1.16 0 10.07 0" style="transform-origin:164.855px 246.47px" id="elt102xo8lmsb" class="animable" fill="#e0e0e0"/><path d="M191.89 265.63a1.1 1.1 0 10.07-.05" style="transform-origin:192.564px 266.5px" id="eleh5m21u1lzi" class="animable" fill="#e0e0e0"/><path d="M197.5 251.48a1.09 1.09 0 10.07 0" style="transform-origin:197.535px 252.57px" id="el4jkwtfrelct" class="animable" fill="#e0e0e0"/><path d="M221.29 249a1.1 1.1 0 10.07 0" style="transform-origin:221.325px 250.1px" id="els4640nqorsb" class="animable" fill="#e0e0e0"/><path d="M236.52 251.14a1.1 1.1 0 10.07 0" style="transform-origin:236.555px 252.24px" id="elqowkup5ihv" class="animable" fill="#e0e0e0"/><path d="M210.68 261.49a1.09 1.09 0 10.07-.05" style="transform-origin:211.348px 262.351px" id="elha7xbfgdqe" class="animable" fill="#e0e0e0"/><path d="M178.37 257a1.1 1.1 0 10.07-.05" style="transform-origin:179.044px 257.87px" id="elazwztv2hxfs" class="animable" fill="#e0e0e0"/><path d="M163.73 260.4a1.09 1.09 0 10.07 0" style="transform-origin:163.765px 261.49px" id="elnwyumipko98" class="animable" fill="#e0e0e0"/><path d="M151 275.73a1.09 1.09 0 10.07-.05" style="transform-origin:151.668px 276.591px" id="elqz13us4jflk" class="animable" fill="#e0e0e0"/><path d="M141.87 269.1a1.09 1.09 0 10.07-.05" style="transform-origin:142.538px 269.961px" id="elb5pxod8gqba" class="animable" fill="#e0e0e0"/><path d="M138.46 287.12a1.09 1.09 0 10.07-.05" style="transform-origin:139.128px 287.981px" id="elkl60nuhopb9" class="animable" fill="#e0e0e0"/><path d="M134.46 242.83a1.09 1.09 0 10.07-.05" style="transform-origin:135.128px 243.691px" id="el3q0313shibw" class="animable" fill="#e0e0e0"/><path d="M123.25 283.73a1.09 1.09 0 10.07-.05" style="transform-origin:123.918px 284.591px" id="elxzagm3d2op" class="animable" fill="#e0e0e0"/><path d="M115.93 271.26a1.16 1.16 0 10.07 0" style="transform-origin:115.965px 272.42px" id="eljtlt6fe2o4" class="animable" fill="#e0e0e0"/><path d="M149.18 306.31a.73.73 0 01.09.22c0 .18.11.4.19.66.16.58.39 1.44.63 2.56a33.07 33.07 0 01.62 4.13 19.79 19.79 0 01-.28 5.54 13.08 13.08 0 01-1 3.09 9.16 9.16 0 01-2 2.91 5.91 5.91 0 01-3.38 1.74 5.44 5.44 0 01-3.85-1.18 11 11 0 01-2.76-3.19 23.9 23.9 0 01-1.88-4 44.08 44.08 0 01-2.06-8.9 264.09 264.09 0 01-2.42-31.87c-.06-4.09 0-7.4 0-9.69 0-1.14.07-2 .1-2.63v-.68a1.45 1.45 0 010-.23.72.72 0 010 .23v3.32c0 2.28 0 5.59.11 9.67a292.65 292.65 0 002.57 31.8 43.65 43.65 0 002 8.8 23.32 23.32 0 001.83 3.87 10.53 10.53 0 002.62 3.06 4.91 4.91 0 003.69 1.16 5.45 5.45 0 003.13-1.59 8.78 8.78 0 001.93-2.77 13.06 13.06 0 001-3 19.62 19.62 0 00.35-5.44 35.14 35.14 0 00-.53-4.11c-.21-1.12-.4-2-.53-2.57-.06-.27-.1-.49-.14-.67s-.03-.23-.03-.24z" style="transform-origin:140.922px 295.984px" id="elnt6kj7mkvj" class="animable" fill="#e0e0e0"/><path d="M313.71 414.7l36.37 11.73L371.65 384a3.26 3.26 0 00-4.7-.33l-21.35 19.27-21.1-6.36z" style="transform-origin:342.68px 404.626px" id="el5n35o41v1fw" class="animable" fill="#e0e0e0"/><path d="M237 339.6l7.59 29.66 44.9-1.26a2.25 2.25 0 002.15-2.71 2.25 2.25 0 00-1.46-1.67l-27.1-9.54-4.47-21.57z" style="transform-origin:264.344px 350.885px" id="el6czgncqhgn" class="animable" fill="#e0e0e0"/><path d="M177.58 316.71s24.41-38.26 34.79-52.44c8.55-11.68 33-11.94 36.58 6.56 2.7 13.79 19.89 74.41 19.89 74.41l-33 3.89-11.08-39.21s-19.8 41.72-26.55 46.45S156 324.75 156 324.75z" style="transform-origin:212.42px 306.451px" id="elsbwrzpamauk" class="animable" fill="#263238"/><path d="M332.81 395.54l-82.75-37.91L161 322.92l-27 8.7s13.32 32.89 17.23 37.64 34.72 8 34.72 8l53.8 11 83.19 33z" style="transform-origin:233.405px 372.09px" id="eloply86efe2b" class="animable" fill="#263238"/><path d="M259.12 361.78a4.2 4.2 0 01-.81-.26l-2.29-.87-8.39-3.25L220 346.59l-27.69-10.7-8.41-3.19-2.29-.88a6.38 6.38 0 01-.78-.34 4.06 4.06 0 01.82.24l2.32.79c2 .69 4.9 1.73 8.47 3 7.13 2.61 16.94 6.34 27.74 10.56s20.55 8.1 27.6 10.95l8.33 3.4 2.25 1a6.08 6.08 0 01.76.36z" style="transform-origin:219.975px 346.63px" id="el1awl8zx0wlg" class="animable" fill="#455a64"/><path d="M228.39 322.92a9.41 9.41 0 01-.52-1.6c-.29-1-.69-2.55-1.16-4.42-1-3.74-2.23-8.92-3.59-14.65s-2.56-10.93-3.39-14.7c-.41-1.88-.73-3.41-.94-4.47a7.56 7.56 0 01-.24-1.67s.17.57.44 1.62l1.1 4.44c.93 3.83 2.17 9 3.54 14.66s2.54 10.84 3.44 14.68c.4 1.82.74 3.32 1 4.46a12.71 12.71 0 01.32 1.65z" style="transform-origin:223.47px 302.165px" id="elsjq2jf8y4j" class="animable" fill="#455a64"/><path d="M223.44 300.52a7.07 7.07 0 01-2-1.1 25.77 25.77 0 01-7.42-7.81 7.32 7.32 0 01-1-2 62.89 62.89 0 004.68 5.95 63.94 63.94 0 005.74 4.96z" style="transform-origin:218.23px 295.065px" id="elqhigh3rkn1" class="animable" fill="#455a64"/><path d="M104 203.54a3.87 3.87 0 00-2.87 1.83 4.16 4.16 0 00-.29 3.51c.24.64.8 1.29 1.48 1.19a1.25 1.25 0 00.89-.71 3 3 0 00.24-1.16 1.21 1.21 0 01.17-.68 1.6 1.6 0 01.49-.36 2.14 2.14 0 001-1.85 2.11 2.11 0 00-1.1-1.77" style="transform-origin:102.846px 206.81px" id="el4gb97rdgn0d" class="animable" fill="#e0e0e0"/><path d="M136.78 224.65a2.75 2.75 0 01.09.29c.06.22.13.49.23.84.2.78.47 1.88.83 3.26l1.27 5.17c.49 2 1.08 4.31 1.59 6.88a35.67 35.67 0 01.79 8.53 18.9 18.9 0 01-2.73 9.43 12.15 12.15 0 01-3.84 3.74 13.55 13.55 0 01-5.32 1.76 18.79 18.79 0 01-5.78-.32 23.09 23.09 0 01-5.6-2 18.81 18.81 0 01-8.35-8 41.39 41.39 0 01-3.42-10.32c-1.49-6.75-2.58-12.88-3.37-18.05s-1.3-9.37-1.61-12.27c-.15-1.45-.26-2.58-.32-3.35 0-.36 0-.65-.06-.87a1 1 0 010-.3 1.19 1.19 0 01.06.29c0 .23.07.51.12.87.1.8.24 1.92.41 3.34.38 2.89.93 7.08 1.77 12.23s2 11.27 3.48 18a40.65 40.65 0 003.4 10.18 18.37 18.37 0 008.14 7.83 22.58 22.58 0 005.47 2 18 18 0 005.61.32 13.1 13.1 0 005.12-1.67 11.76 11.76 0 003.7-3.59 18.51 18.51 0 002.7-9.18 36.34 36.34 0 00-.72-8.44c-.48-2.56-1.05-4.86-1.51-6.88l-1.19-5.19c-.31-1.4-.56-2.5-.73-3.28a24.2 24.2 0 01-.18-.86.94.94 0 01-.05-.39z" style="transform-origin:121.381px 236.856px" id="elp5ekvb02qqa" class="animable" fill="#e0e0e0"/><path d="M157.16 415.86c.83-22.06 1.85-47.6-4-68.86-3.19-11.57-7.75-23.44-16.94-31-12.4-10.2-32-12.05-48-11-1.17-24.48-4-46.81-12.56-69.73-3.19-8.56-7-17.07-12.81-24S49.27 198.1 40.28 197.6l21 195.28z" style="transform-origin:99.0409px 306.73px" id="elyv3hojfxtba" class="animable" fill="#ffc100"/><path d="M173.23 411.2c.61-22.11-1.06-56.11-6.93-77.36-3.2-11.57-7.76-23.44-16.94-31-12.41-10.21-32-12.06-48-11-1.16-24.48-4-46.81-12.55-69.73-3.19-8.56-7-17.06-12.82-24s-26.74 0-35.73-.53l34.42 182.2 82.45 36.13z" style="transform-origin:106.804px 305.458px" id="ela6stkmw8ors" class="animable" fill="#ffc100"/><g id="elc9ilcx6txit"><g style="transform-origin:99.0409px 306.73px" class="animable" id="el9nz6e59eyia" opacity=".4"><path d="M157.16 415.86c.83-22.06 1.85-47.6-4-68.86-3.19-11.57-7.75-23.44-16.94-31-12.4-10.2-32-12.05-48-11-1.17-24.48-4-46.81-12.56-69.73-3.19-8.56-7-17.07-12.81-24S49.27 198.1 40.28 197.6l21 195.28z" id="elgvgy1ek0suc" class="animable" style="transform-origin:99.0409px 306.73px"/></g></g><path d="M89.78 247.75s-24.16 26-29.57 50a21.29 21.29 0 009.95 23A21.3 21.3 0 0087 322.89l45.4-13.19-1-16.28-44 2.7 19.44-25.92 7.78-9-19-19z" style="transform-origin:96.0462px 282.97px" id="elxajf3k45hy" class="animable" fill="#455a64"/><path d="M111.8 315.68a1.47 1.47 0 01.36-.14l1.09-.35 4.16-1.27 14.93-4.43-.16.23c-.32-4.84-.68-10.37-1.07-16.29l.23.24c-2.47.12-5.17.32-7.85.5l-32.23 2.19-9.77.61-2.66.14H77.9a.68.68 0 01.24-.05l.69-.07 2.65-.24 9.76-.78c8.24-.63 19.63-1.48 32.21-2.34 2.72-.18 5.32-.38 7.94-.49h.21v.25c.36 5.92.7 11.45 1 16.29v.18h-.17l-15 4.26-4.19 1.15-1.11.28a1.41 1.41 0 01-.33.13z" style="transform-origin:105.25px 304.41px" id="elfhze0esu2wr" class="animable" fill="#263238"/><path d="M88.18 296.61a32.67 32.67 0 00-5.82-3.47 33.23 33.23 0 00-6.57-1.68 5.79 5.79 0 012 0 17.31 17.31 0 014.75 1.21 17 17 0 014.2 2.51 5.59 5.59 0 011.44 1.43z" style="transform-origin:81.985px 293.991px" id="elsf63gaaqjpb" class="animable" fill="#263238"/><path d="M96.32 284.2a2 2 0 01.32-.45l1-1.24c.85-1.07 2.09-2.63 3.54-4.6a73.76 73.76 0 004.74-7.17 26.49 26.49 0 002.12-4.56 12.46 12.46 0 00.56-5.29 14.48 14.48 0 00-4.56-9.07 15.19 15.19 0 00-7.55-3.65 17.47 17.47 0 00-5.74 0c-1.34.23-2.07.47-2.08.42a1.9 1.9 0 01.51-.21 14.12 14.12 0 011.54-.41 16.63 16.63 0 015.83-.12 15.34 15.34 0 017.81 3.67 14.73 14.73 0 014.75 9.37 12.8 12.8 0 01-.58 5.5 26.84 26.84 0 01-2.19 4.64 67.94 67.94 0 01-4.87 7.15 94.69 94.69 0 01-3.67 4.51c-.45.52-.81.91-1.06 1.18a2.54 2.54 0 01-.42.33z" style="transform-origin:98.9306px 265.924px" id="el7bsx4dgitdw" class="animable" fill="#263238"/><path d="M140.68 311c2.07-3.79 10.51-18.72 12.7-22.6a1 1 0 011.42-.34l9.83 6.46a1 1 0 01.34 1.3l-11.68 22.28a1 1 0 01-1.38.4l-10.84-6.11a1 1 0 01-.39-1.39z" style="transform-origin:152.812px 303.263px" id="elh5mlpgo3x0b" class="animable" fill="#263238"/><path d="M85.25 267.09a1.09 1.09 0 10.07 0" style="transform-origin:85.285px 268.18px" id="el0o33nz0g81m" class="animable" fill="#e0e0e0"/><path d="M69.94 298.62a1.09 1.09 0 10.07-.05" style="transform-origin:70.6081px 299.481px" id="elafmaaljsxxc" class="animable" fill="#e0e0e0"/><path d="M99.41 313.12a1.09 1.09 0 10.07-.05" style="transform-origin:100.078px 313.981px" id="elqi0xikxanpg" class="animable" fill="#e0e0e0"/><path d="M113.67 301.08a1.09 1.09 0 10.07-.05" style="transform-origin:114.338px 301.941px" id="elytjcbyxt7j" class="animable" fill="#e0e0e0"/><path d="M84.84 286a1.09 1.09 0 10.07-.05" style="transform-origin:85.508px 286.861px" id="elosr6ynfth2" class="animable" fill="#e0e0e0"/><path d="M102.1 261.43a1.16 1.16 0 10.07 0" style="transform-origin:102.135px 262.59px" id="elkjweasko1xi" class="animable" fill="#e0e0e0"/><path d="M89.06 302.17a1.09 1.09 0 10.07-.05" style="transform-origin:89.728px 303.031px" id="elnai0kdlgg9d" class="animable" fill="#e0e0e0"/><path d="M69.43 281.41a1.16 1.16 0 10.07 0" style="transform-origin:69.465px 282.57px" id="elxk3v3edn1go" class="animable" fill="#e0e0e0"/><path d="M75.79 317.43a1.09 1.09 0 10.07-.05" style="transform-origin:76.4581px 318.291px" id="el9lp4btd8ica" class="animable" fill="#e0e0e0"/><path d="M157.63 294a1.11 1.11 0 11-.12 0" style="transform-origin:157.57px 295.109px" id="el9rrmkpzbb78" class="animable" fill="#e0e0e0"/><path style="transform-origin:146.14px 306.135px" id="eltolsz468hcq" class="animable" fill="#ffbe9d" d="M131.87 294.84h17.89l10.65 9.71-6.04 12.88-11.95-9.53-9.81.07-.74-13.13z"/><path d="M160.4 304.55l.71 3.7a2.8 2.8 0 01-1.23 2.87l-1 .67.14.9a2.38 2.38 0 01-1.3 2.52l-1 .47a2.06 2.06 0 01-2.36 1.71l-.46-5.69z" style="transform-origin:157.529px 310.983px" id="elxacw64hy3yn" class="animable" fill="#ffbe9d"/><path d="M159 313.06a14.84 14.84 0 01-.64-3.13 15.08 15.08 0 01-.47-3.16 7.39 7.39 0 011 3.07 7.68 7.68 0 01.11 3.22z" style="transform-origin:158.505px 309.915px" id="elnh8ek062qi" class="animable" fill="#eb996e"/><path d="M156.69 315.94c-.15 0-.37-.86-.62-1.93a5.24 5.24 0 01-.3-2c.14-.05.55.78.8 1.89a3.59 3.59 0 01.12 2.04z" style="transform-origin:156.275px 313.974px" id="elw2x37ew1ac9" class="animable" fill="#eb996e"/></g><defs><filter id="active" height="200%"><feMorphology in="SourceAlpha" result="DILATED" operator="dilate" radius="2"/><feFlood flood-color="#32DFEC" flood-opacity="1" result="PINK"/><feComposite in="PINK" in2="DILATED" operator="in" result="OUTLINE"/><feMerge><feMergeNode in="OUTLINE"/><feMergeNode in="SourceGraphic"/></feMerge></filter><filter id="hover" height="200%"><feMorphology in="SourceAlpha" result="DILATED" operator="dilate" radius="2"/><feFlood flood-color="red" flood-opacity=".5" result="PINK"/><feComposite in="PINK" in2="DILATED" operator="in" result="OUTLINE"/><feMerge><feMergeNode in="OUTLINE"/><feMergeNode in="SourceGraphic"/></feMerge><feColorMatrix values="0 0 0 0 0 0 1 0 0 0 0 0 0 0 0 0 0 0 1 0"/></filter></defs></svg>